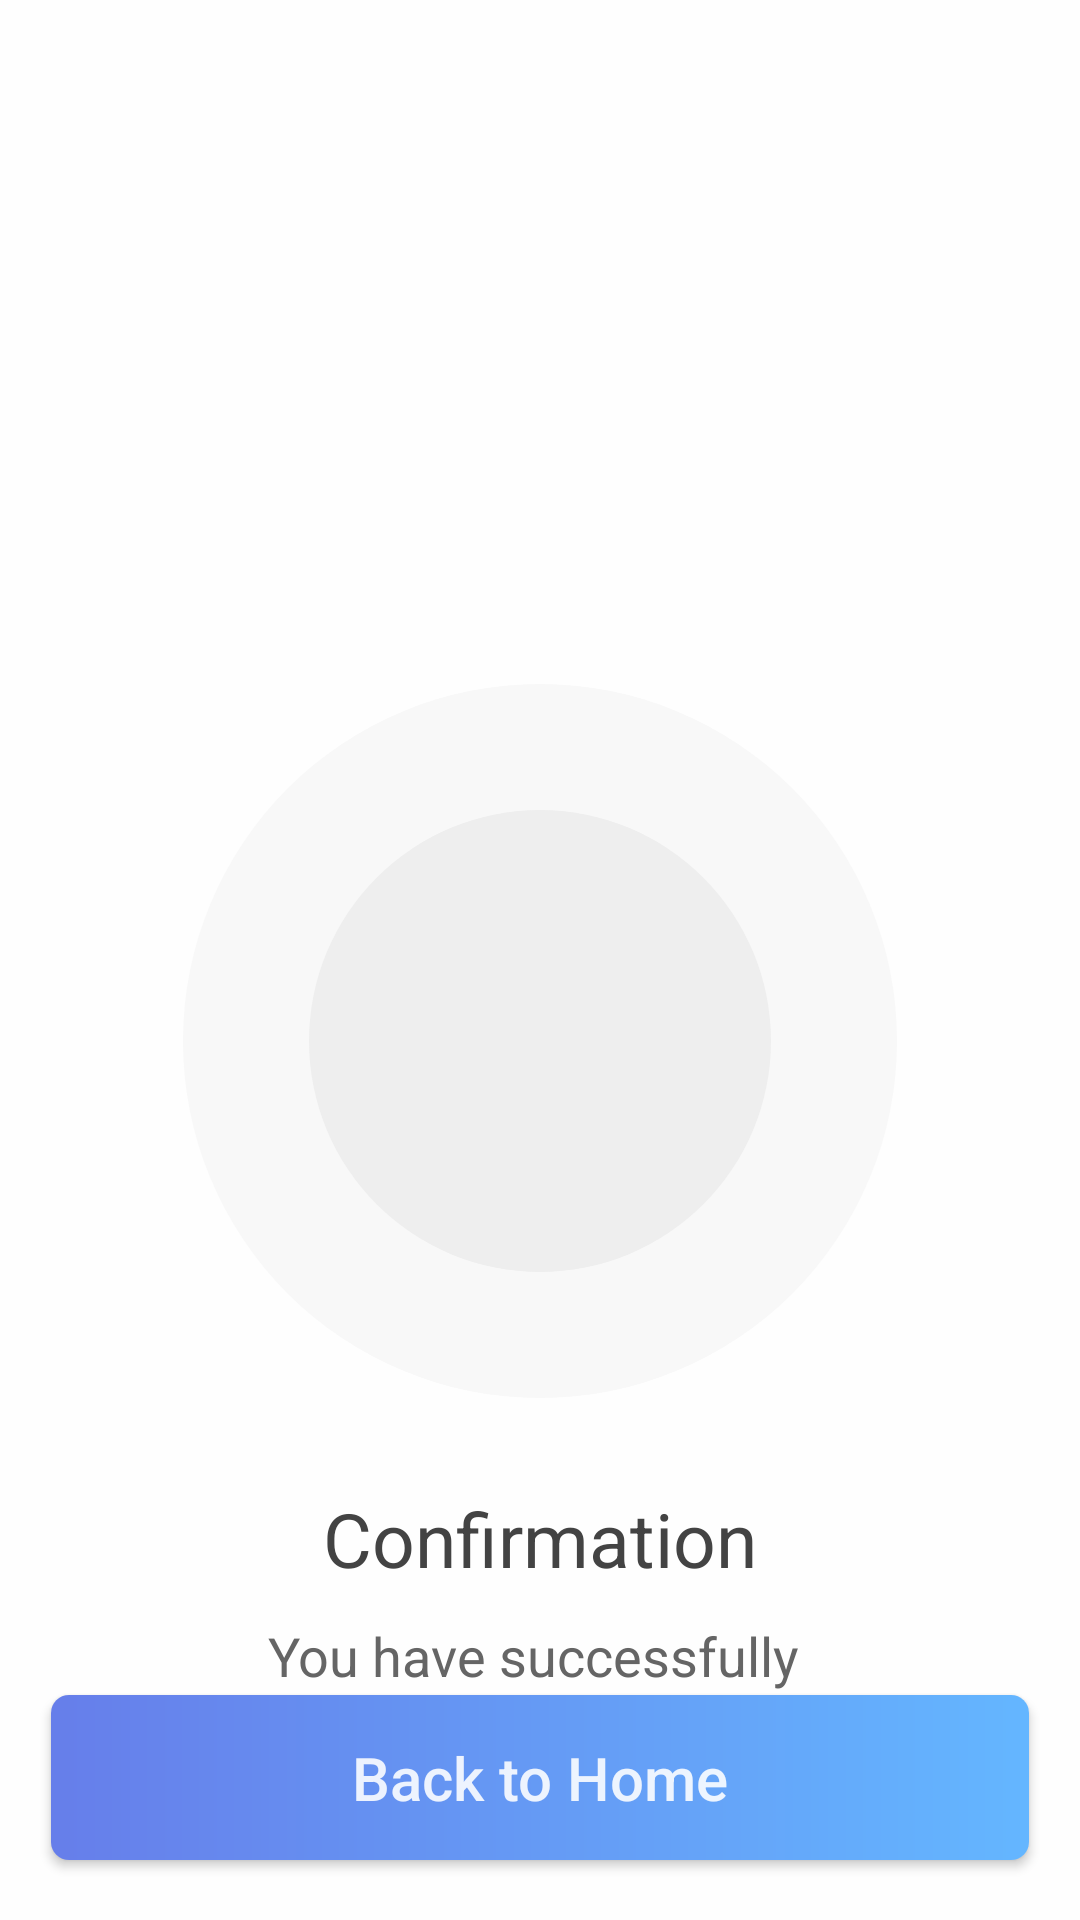

Reconstruct the res/layout file that produces this screen, plus the resources it refers to.
<!-- AndroidManifest.xml: application theme Theme.ShopApp -->
<!-- res/layout/fragment_confirmation_.xml -->
<?xml version="1.0" encoding="utf-8"?>
<layout xmlns:android="http://schemas.android.com/apk/res/android"
    xmlns:tools="http://schemas.android.com/tools">

    <data>
        <import type="android.view.View"/>
    </data>

    <RelativeLayout
        android:layout_width="match_parent"
        android:layout_height="match_parent"
        tools:context=".fragments.Confirmation_Fragment"
        android:background="@color/white">

        <RelativeLayout
            android:id="@+id/rel_like"
            android:layout_width="238dp"
            android:layout_height="238dp"
            android:background="@drawable/big_oval_confirmation"
            android:layout_marginTop="228dp"
            android:layout_centerHorizontal="true">

            <RelativeLayout
                android:layout_width="154dp"
                android:layout_height="154dp"
                android:layout_centerInParent="true"
                android:background="@drawable/small_oval_confirmation">

                <ImageView
                    android:layout_width="60dp"
                    android:layout_height="60dp"
                    android:layout_centerInParent="true"
                    android:src="@drawable/fac_like" />
            </RelativeLayout>
        </RelativeLayout>

        <LinearLayout
            android:layout_width="match_parent"
            android:layout_height="wrap_content"
            android:orientation="vertical"
            android:layout_centerHorizontal="true"
            android:gravity="center"
            android:layout_below="@+id/rel_like"
            android:layout_marginTop="30dp">

            <TextView
                android:layout_width="wrap_content"
                android:layout_height="wrap_content"
                android:text="@string/confirmation_txt"
                android:textSize="25sp"
                android:textColor="@color/main_txt_color"
                android:layout_marginBottom="10dp" />

            <TextView
                android:layout_width="wrap_content"
                android:layout_height="wrap_content"
                android:text="@string/confirmation_message_txt"
                android:textSize="18sp"
                android:textColor="#656565"
                android:textAlignment="center" />
        </LinearLayout>

        <Button
            android:id="@+id/back_to_home_btn"
            android:layout_width="326dp"
            android:layout_height="55dp"
            android:layout_centerHorizontal="true"
            android:layout_alignParentBottom="true"
            android:layout_marginBottom="20dp"
            android:background="@drawable/register_btn_back"
            android:text="@string/bac_to_home_btn_txt"
            android:textSize="20sp"
            android:textAllCaps="false"
            android:textColor="@color/white" />
    </RelativeLayout>
</layout>
<!-- resources referenced by this layout -->
<resources>
  <color name="main_txt_color">#434343</color>
  <color name="white">#E2FFFFFF</color>
  <!-- drawable big_oval_confirmation (drawable) -->
  <?xml version="1.0" encoding="utf-8"?>
  <shape xmlns:android="http://schemas.android.com/apk/res/android"
      android:shape="oval">
  
      <size android:width="100dp" android:height="100dp"/>
      <solid android:color="#F8F8F8"/>
  </shape>
  <!-- drawable register_btn_back (drawable) -->
  <?xml version="1.0" encoding="utf-8"?>
  <shape xmlns:android="http://schemas.android.com/apk/res/android">
  
      <corners android:radius="6dp"/>
      <gradient android:angle="360" android:startColor="@color/blue_1" android:endColor="@color/blue_2"/>
  
  </shape>
  <!-- drawable small_oval_confirmation (drawable) -->
  <?xml version="1.0" encoding="utf-8"?>
  <shape xmlns:android="http://schemas.android.com/apk/res/android"
      android:shape="oval">
  
      <solid android:color="#EEEEEE"/>
      <size android:height="50dp" android:width="50dp"/>
  </shape>
  <string name="bac_to_home_btn_txt">Back to Home</string>
  <string name="confirmation_message_txt">You have successfully \n completed your payment procedure</string>
  <string name="confirmation_txt">Confirmation</string>
  <style name="Theme.ShopApp" parent="Theme.AppCompat.Light.NoActionBar">
          
          <item name="colorPrimary">@color/purple_500</item>
          <item name="colorPrimaryVariant">@color/purple_700</item>
          <item name="colorOnPrimary">@color/white</item>
          
          <item name="colorSecondary">@color/teal_200</item>
          <item name="colorSecondaryVariant">@color/teal_700</item>
          <item name="colorOnSecondary">@color/black</item>
          
          <item name="android:statusBarColor" tools:targetApi="l">?attr/colorPrimaryVariant</item>
          <item name="android:navigationBarColor">@android:color/transparent</item>
          <item name="android:windowTranslucentNavigation">false</item>
          
      </style>
  <color name="blue_1">#667EEA</color>
  <color name="blue_2">#64B6FF</color>
  <color name="purple_500">#FF6200EE</color>
  <color name="purple_700">#FF3700B3</color>
  <color name="teal_200">#FF03DAC5</color>
  <color name="teal_700">#FF018786</color>
  <color name="black">#FF000000</color>
</resources>
